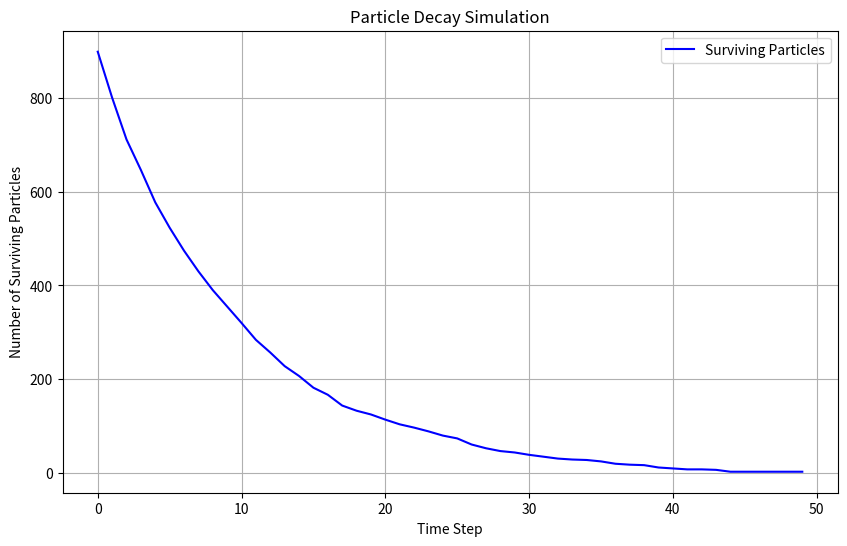

This chart was generated by the following Python code:
import numpy as np
import matplotlib.pyplot as plt

# Parameters for the simulation
num_particles = 1000  # Total number of particles
decay_probability = 0.1  # Probability of decay per time step
time_steps = 50  # Number of time steps to simulate

# Initialize particle states
particles = np.ones(num_particles)

# Store the number of surviving particles at each time step
survivors = []

# Run the simulation
for t in range(time_steps):
    # Simulate decay
    decay = np.random.rand(num_particles) < decay_probability
    particles[decay] = 0  # Mark decayed particles
    survivors.append(np.sum(particles))

# Plot the results
plt.figure(figsize=(10, 6))
plt.plot(survivors, label='Surviving Particles', color='blue')
plt.xlabel('Time Step')
plt.ylabel('Number of Surviving Particles')
plt.title('Particle Decay Simulation')
plt.legend()
plt.grid(True)
plt.show()